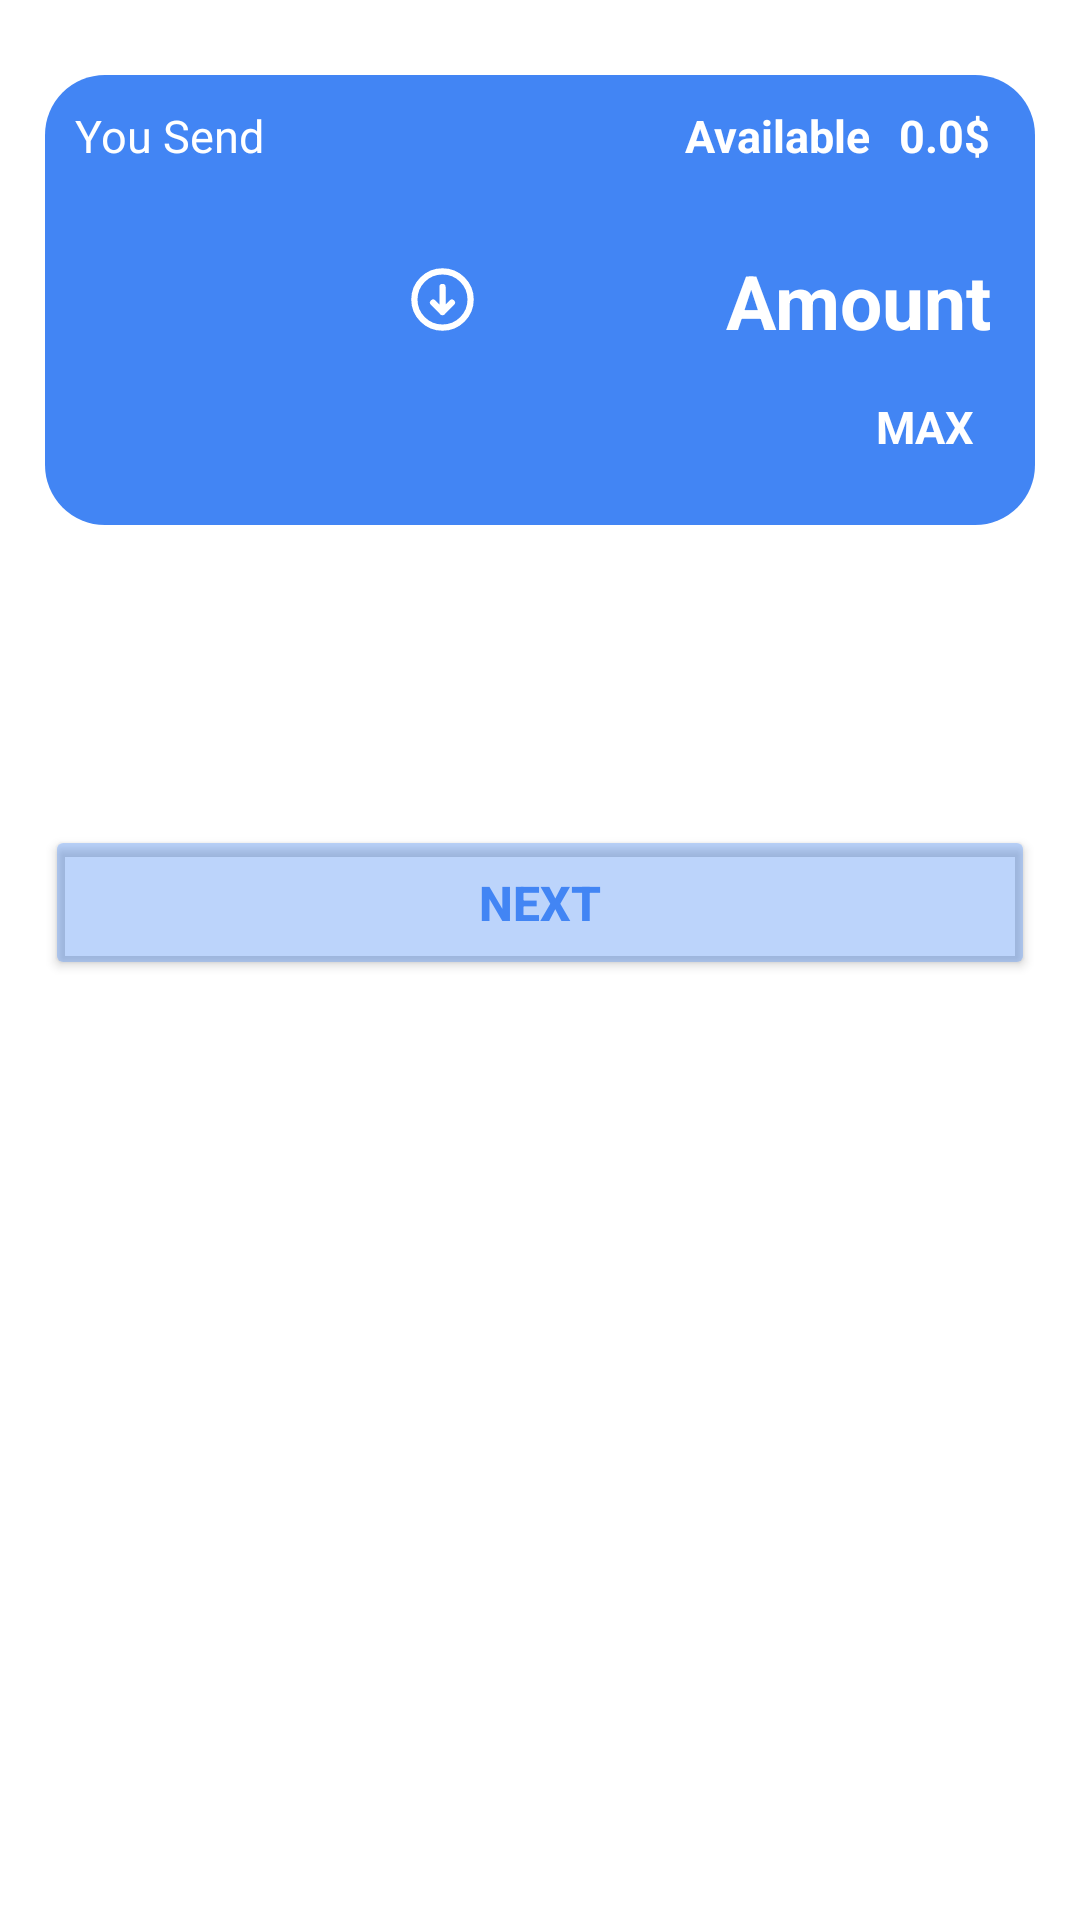

Here is an Android app screen rendered from its layout file. Give the layout XML and the strings, colors and styles it references.
<!-- AndroidManifest.xml: application theme Theme.SafeSenderApp -->
<!-- res/layout/fragment_samecurrency.xml -->
<?xml version="1.0" encoding="utf-8"?>
<FrameLayout xmlns:android="http://schemas.android.com/apk/res/android"
    xmlns:tools="http://schemas.android.com/tools"
    android:layout_width="match_parent"
    android:layout_height="match_parent"
    tools:context=".samecurrency">
    <RelativeLayout
        android:layout_width="match_parent"
        android:layout_height="match_parent"
        android:background="@color/white"
        android:padding="15dp">

        <RelativeLayout
            android:id="@+id/rel1"
            android:layout_width="match_parent"
            android:layout_height="150dp"
            android:background="@drawable/wallet_container_round"
            android:layout_alignParentTop="true"
            android:layout_marginTop="10dp"

            >
            <TextView
                android:id="@+id/send"
                android:layout_width="wrap_content"
                android:layout_height="wrap_content"
                android:text="You Send"
                android:textSize="15sp"
                android:textColor="@color/white"
                android:layout_marginTop="10dp"
                android:layout_marginLeft="10dp"

                >

            </TextView>
            <TextView
                android:id="@+id/avail"
                android:layout_width="wrap_content"
                android:layout_height="wrap_content"
                android:layout_toLeftOf="@id/availamount"
                android:text="Available"
                android:textColor="@color/white"
                android:textStyle="bold"
                android:textSize="15sp"
                android:gravity="end"
                android:layout_marginTop="10dp"
                android:layout_marginRight="10dp">

            </TextView>
            <TextView
                android:id="@+id/availamount"
                android:layout_width="wrap_content"
                android:layout_height="wrap_content"
                android:layout_alignParentEnd="true"
                android:text="0.0$"
                android:textColor="@color/white"
                android:textStyle="bold"
                android:textSize="15sp"
                android:gravity="end"
                android:layout_marginTop="10dp"
                android:layout_marginRight="15dp">

            </TextView>

            <Spinner
                android:id="@+id/csend"
                android:layout_width="150dp"
                android:layout_height="wrap_content"

                android:spinnerMode="dialog"
                android:background="@drawable/spinner_background"
                android:backgroundTint="@color/white"
                android:layout_marginTop="5dp"
                android:layout_centerVertical="true"
                android:layout_marginLeft="5dp"

                >

            </Spinner>

            <EditText
                android:id="@+id/sendamount"
                android:layout_width="wrap_content"
                android:layout_height="wrap_content"
                android:layout_alignParentEnd="true"
                android:layout_toRightOf="@id/csend"
                android:hint="Amount"
                android:textColorHint="@color/white"
                android:textSize="25sp"
                android:textColor="@color/white"
                android:textStyle="bold"
                android:layout_below="@id/send"
                android:layout_marginTop="28dp"
                android:background="@color/Tranparent"
                android:layout_marginRight="15dp"
                android:inputType="numberDecimal"
                android:gravity="end">

            </EditText>
            <TextView
                android:layout_width="wrap_content"
                android:layout_height="wrap_content"
                android:layout_below="@id/sendamount"
                android:layout_alignParentEnd="true"
                android:text="MAX"
                android:textSize="15sp"
                android:textColor="@color/white"
                android:textStyle="bold"
                android:layout_marginRight="20dp"
                android:layout_marginTop="15dp"
                android:layout_marginBottom="10dp">

            </TextView>


        </RelativeLayout>


        <Button
            android:id="@+id/next2"
            android:layout_width="match_parent"
            android:layout_height="wrap_content"
            android:text="Next"
            android:layout_below="@id/rel1"
            android:textStyle="bold"
            android:textSize="16sp"
            android:layout_centerHorizontal="true"
            android:backgroundTint="@color/Wallet2"
            android:padding="15dp"
            android:textColor="@color/Wallet"
            android:layout_marginTop="100dp"
            >

        </Button>








    </RelativeLayout>




</FrameLayout>
<!-- resources referenced by this layout -->
<resources>
  <color name="Tranparent">#00000000</color>
  <color name="Wallet">#4285F4</color>
  <color name="Wallet2">#5A4285F4</color>
  <color name="white">#FFFFFFFF</color>
  <!-- drawable spinner_background (drawable) -->
  <?xml version="1.0" encoding="utf-8"?>
  
  <layer-list xmlns:android="http://schemas.android.com/apk/res/android">
  
      <item>
          <shape android:shape="ring">
              <solid android:color="@color/black" />
              <corners android:radius="5dp" />
          </shape>
      </item>
      <item android:drawable="@drawable/spinner_icon" android:gravity="end|center_vertical" android:right="10dp"
          android:width="25dp"
          android:height="25dp"/>
  </layer-list>
  <!-- drawable wallet_container_round (drawable) -->
  <?xml version="1.0" encoding="utf-8"?>
  
  <shape xmlns:android="http://schemas.android.com/apk/res/android"
      android:shape="rectangle">
      <solid android:color="@color/Wallet"/>
      <corners android:radius="20dp"/>
  
  </shape>
  <style name="Theme.SafeSenderApp" parent="Base.Theme.SafeSenderApp" />
  <color name="black">#FF000000</color>
  <!-- drawable spinner_icon (drawable) -->
  <vector xmlns:android="http://schemas.android.com/apk/res/android"
      android:width="24dp"
      android:height="24dp"
      android:viewportWidth="24"
      android:viewportHeight="24">
    <path
        android:pathData="M9,13L12,16M12,16L15,13M12,16V8M21,12C21,7.029 16.971,3 12,3C7.029,3 3,7.029 3,12C3,16.971 7.029,21 12,21C16.971,21 21,16.971 21,12Z"
        android:strokeLineJoin="round"
        android:strokeWidth="2"
        android:fillColor="#00000000"
        android:strokeColor="#ffffff"
        android:strokeLineCap="round"/>
  </vector>
  <style name="Base.Theme.SafeSenderApp" parent="Theme.Material3.DayNight.NoActionBar">
          
          
          <item name="android:windowTranslucentStatus">true</item>
          <item name="android:windowDrawsSystemBarBackgrounds">true</item>
          <item name="android:statusBarColor">@android:color/transparent</item>
      </style>
</resources>
